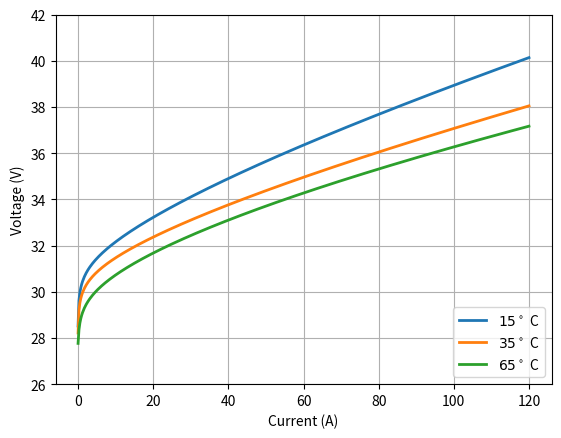

Reproduce this figure in Python.
import matplotlib.pyplot as plt
import numpy as np

N_s = 22
A = 300

r_1 = 5.95e-1
r_2 = -3.41e-3
r_3 = -1.07
r_4 = 27.08

s_1_a = 2.52e-2
s_2_a = -2.34e-4
s_3_a = 3.18e-6
t_1_a = 5.46e-2
t_2_a = -2.46e-3
t_3_a = 5.21e-5

s_1_c = 1.10e-1
s_2_c = -1.65e-3
s_3_c = 2.28e-5
t_1_c = 45.7
t_2_c = 7.78e-1
t_3_c = -1.06e-2


def calculate_ohmic_resistance(T, r_1, r_2, r_3, r_4, N_s, A):
    return N_s*((r_1 + r_2*T + (r_3/T) + (r_4/(T**2)))/A)

def celsius_to_kelvin(T_in_celsius):
    return T_in_celsius + 273.15

def calculate_vapour_pressure_of_water(T):
    T_kelvin = celsius_to_kelvin(T)
    return np.exp(81.6179 - (7699.68/T_kelvin) - 10.9*np.log(T_kelvin) + 9.5891*pow(10, -3)*T_kelvin)

def calculate_parameters_based_on_molal_concentration(m):
    a = -0.0151*m -(1.6788*pow(10, -3)*pow(m, 2)) + (2.2588*pow(10, -5)*pow(m, 3))
    b = 1 - 1.2062*pow(10, -3)*m + 5.6024*pow(10, -4)*pow(m, 2) - 7.8228*pow(10, -6)*pow(m, 3)
    return a, b

def calculate_vapour_pressure_KOH_solution(a, b, p_v_h2o):
    return np.exp(2.302*a + b*np.log(p_v_h2o))

def calculate_water_activity_in_KOH_solution(m, T):
    T_kelvin = celsius_to_kelvin(T)
    return np.exp(-0.05192*m + 0.003302*pow(m, 2) + (3.177*m - 2.131*pow(m, 2))/T_kelvin)

def calculate_standard_rev_voltage(T):
    T_kelvin = celsius_to_kelvin(T)
    return 1.5184 - (1.5421*(10.0 ** (-3))*T_kelvin) + (9.526*(10.0 ** (-5))*T_kelvin*np.log(T_kelvin)) + (9.84*(10.0 ** (-8))*T_kelvin)

def calculate_rev_voltage(T, p, N_s, m, R, n_e, F):
    T_kelvin = celsius_to_kelvin(T)
    a, b = calculate_parameters_based_on_molal_concentration(m)
    p_v_h2o = calculate_vapour_pressure_of_water(T)
    pressure_error = p - calculate_vapour_pressure_KOH_solution(a, b, p_v_h2o)
    return N_s*(calculate_standard_rev_voltage(T) +
           R*T_kelvin*np.log(pressure_error*np.sqrt(pressure_error)/calculate_water_activity_in_KOH_solution(m, T))/(n_e*F))


def calculate_parameter_s(T, s_1, s_2, s_3):
    return s_1 + s_2*T + s_3*pow(T, 2)

def calculate_parameter_t(T, t_1, t_2, t_3):
     return t_1 + t_2*T + t_3*pow(T, 2)

def calculate_activation_overvoltage(T, s_1, s_2, s_3, t_1, t_2, t_3, i_E, N_s):
    return N_s * calculate_parameter_s(T, s_1, s_2, s_3) * np.log((i_E/calculate_parameter_t(T, t_1, t_2, t_3)) + 1)

#temperature_list = [15, 25, 35, 45, 55, 65]
temperature_list = [15, 35, 65]
u = []
i_E = np.linspace(0, 120, 500)

for temperature in temperature_list:
    u_rev = calculate_rev_voltage(temperature, 25, 22, 7.64, 8.314, 2, 96485)
    u_ohm = i_E * calculate_ohmic_resistance(temperature, 5.95*pow(10,-1), -3.41*pow(10,-3), -1.07, 27.08, 22, 300)
    u_act_c = calculate_activation_overvoltage(temperature, 1.10e-1, -1.65e-3, 2.28e-5, 45.7, 7.78e-1, -1.06e-2, i_E, 22)
    u_act_a = calculate_activation_overvoltage(temperature, 2.52e-2, -2.34e-4, 3.18e-6, 5.46e-2, -2.46e-3, 5.21e-5, i_E, 22)
    u.append(u_rev + u_ohm + u_act_c +  u_act_a)

plt.plot(i_E, u[0], label="$15^\circ$ C", lw=2)

#plt.plot(i_E, u[1], label="$25^\circ$ C")

plt.plot(i_E, u[1], label="$35^\circ$ C", lw=2)

#plt.plot(i_E, u[3], label="$45^\circ$ C")

#plt.plot(i_E, u[4], label="$55^\circ$ C")

plt.plot(i_E, u[2], label="$65^\circ$ C", lw=2)

plt.xlabel('Current (A)')
plt.ylabel('Voltage (V)')

plt.xticks(np.arange(0, 121, 20))
plt.yticks(np.arange(26, 43, 2))

plt.legend(loc='lower right')
plt.grid(True)

plt.show()